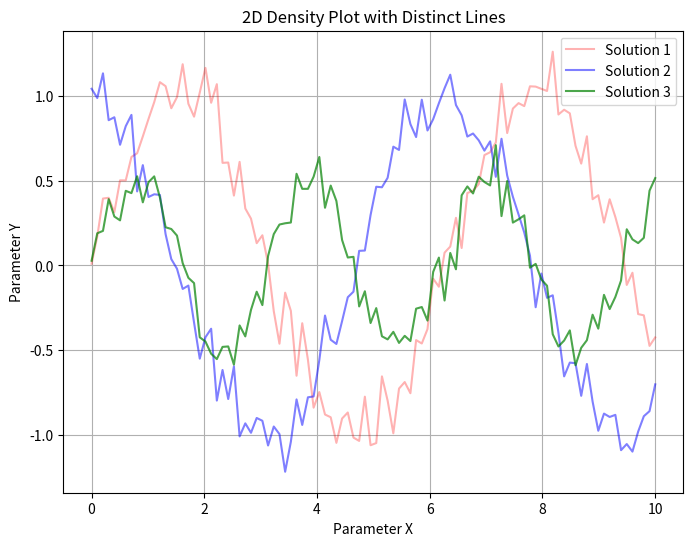

The matplotlib source for this figure:

import numpy as np
import matplotlib.pyplot as plt

# Sample data: distinct solutions forming lines in parameter space
x = np.linspace(0, 10, 100)
y1 = np.sin(x) + np.random.normal(0, 0.1, x.shape)
y2 = np.cos(x) + np.random.normal(0, 0.1, x.shape)
y3 = 0.5 * np.sin(2 * x) + np.random.normal(0, 0.1, x.shape)

# Define the alpha levels for transparency
alpha_levels = [0.3, 0.5, 0.7]

# Create a figure
plt.figure(figsize=(8, 6))

# Plot each line with different alpha levels
plt.plot(x, y1, color='red', alpha=alpha_levels[0], label='Solution 1')
plt.plot(x, y2, color='blue', alpha=alpha_levels[1], label='Solution 2')
plt.plot(x, y3, color='green', alpha=alpha_levels[2], label='Solution 3')

# Set labels and title
plt.xlabel('Parameter X')
plt.ylabel('Parameter Y')
plt.title('2D Density Plot with Distinct Lines')
plt.legend()
plt.grid()

# Show the plot
plt.show()
